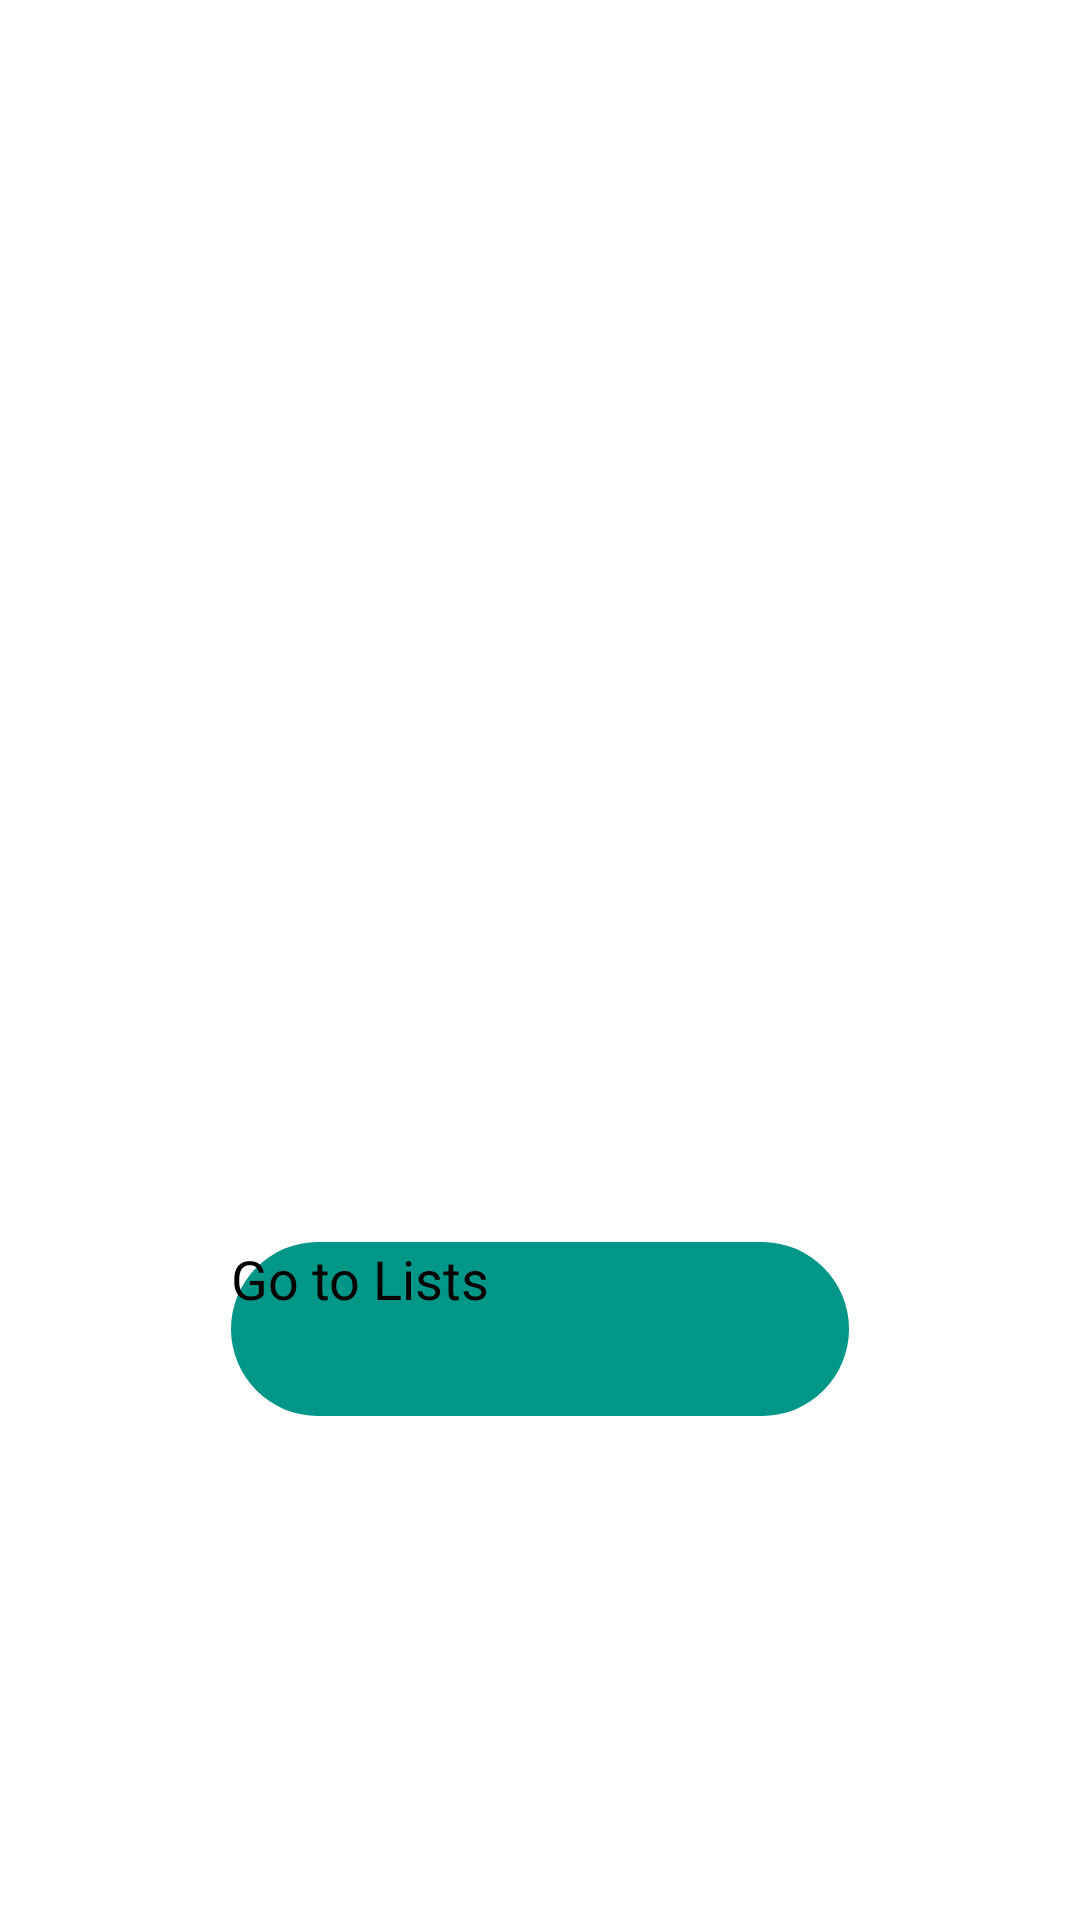

Produce the Android XML layout that renders to this screen, including the resource entries it uses.
<!-- AndroidManifest.xml: application theme Theme.MyToDoApp -->
<!-- res/layout/fragment_home.xml -->
<?xml version="1.0" encoding="utf-8"?>
<androidx.constraintlayout.widget.ConstraintLayout xmlns:android="http://schemas.android.com/apk/res/android"
    xmlns:app="http://schemas.android.com/apk/res-auto"
    xmlns:tools="http://schemas.android.com/tools"
    android:layout_width="match_parent"
    android:layout_height="match_parent"
    android:padding="24dp"
    tools:context=".ui.HomeFragment">

    <TextView
        android:id="@+id/welcomeMessage"
        android:layout_width="0dp"
        android:layout_height="wrap_content"
        android:layout_marginTop="144dp"
        android:textAlignment="center"
        android:textColor="#009688"
        android:textSize="24sp"
        android:textStyle="bold"
        app:layout_constraintEnd_toEndOf="parent"
        app:layout_constraintHorizontal_bias="0.0"
        app:layout_constraintStart_toStartOf="parent"
        app:layout_constraintTop_toTopOf="parent"
        app:layout_constraintVertical_chainStyle="packed"
        tools:text="Welcome to Sunera's TO DO List!" />

    <TextView
        android:id="@+id/developerInfo"
        android:layout_width="wrap_content"
        android:layout_height="wrap_content"
        android:layout_marginTop="16dp"
        android:textAlignment="center"
        android:textSize="16sp"
        app:layout_constraintEnd_toEndOf="parent"
        app:layout_constraintStart_toStartOf="parent"
        app:layout_constraintTop_toBottomOf="@+id/welcomeMessage"
        tools:text="This App was developed by Sunera." />

    <Button
        android:id="@+id/goToListsButton"
        android:layout_width="206dp"
        android:layout_height="58dp"
        android:layout_marginTop="32dp"
        android:backgroundTint="#009688"
        android:background="@drawable/rounded_button"
        android:text="Go to Lists"
        android:textSize="18sp"
        app:layout_constraintBottom_toBottomOf="parent"
        app:layout_constraintEnd_toEndOf="parent"
        app:layout_constraintStart_toStartOf="parent"
        app:layout_constraintTop_toBottomOf="@+id/developerInfo" />
</androidx.constraintlayout.widget.ConstraintLayout>
<!-- resources referenced by this layout -->
<resources>
  <!-- drawable rounded_button (drawable) -->
  <shape xmlns:android="http://schemas.android.com/apk/res/android" android:shape="rectangle">
      <solid android:color="#009688" />
      <corners android:radius="30dp" /> 
  </shape>
</resources>
